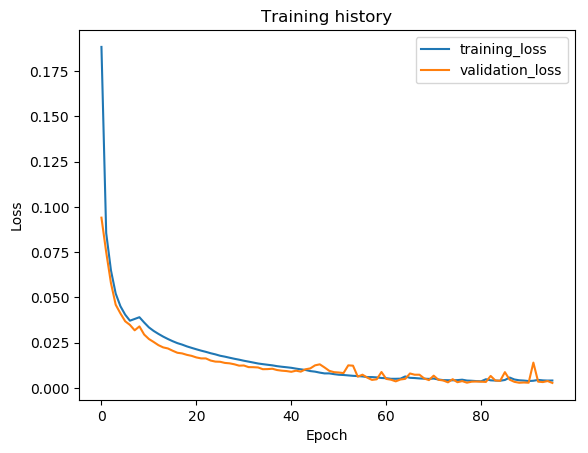

The data file committed next to this chart (first rows):
epoch, train_loss, val_loss, val_f1
1, 0.1883, 0.09401, 0.7916
2, 0.08551, 0.07494, 0.8268
3, 0.06491, 0.05789, 0.8362
4, 0.05207, 0.04592, 0.8674
5, 0.04506, 0.0411, 0.8868
6, 0.04041, 0.03676, 0.9006
7, 0.03708, 0.03475, 0.9051
8, 0.03804, 0.03176, 0.9225
9, 0.039, 0.03392, 0.9136
10, 0.03608, 0.02942, 0.9325
11, 0.03338, 0.02695, 0.9409
12, 0.03143, 0.02532, 0.9446
13, 0.0298, 0.02357, 0.9493
14, 0.02829, 0.02233, 0.9522
15, 0.02696, 0.02174, 0.9534
16, 0.02575, 0.02048, 0.9555
17, 0.02468, 0.01936, 0.9573
18, 0.02387, 0.019, 0.9581
19, 0.02288, 0.0182, 0.9596
20, 0.02207, 0.01764, 0.9605
21, 0.02128, 0.01677, 0.9616
22, 0.02053, 0.01625, 0.9625
23, 0.01986, 0.01623, 0.9624
24, 0.0191, 0.01506, 0.9635
25, 0.01847, 0.01447, 0.964
26, 0.01771, 0.01438, 0.9644
27, 0.01721, 0.01375, 0.9647
28, 0.01662, 0.01352, 0.9647
29, 0.01604, 0.01299, 0.9653
30, 0.01554, 0.01224, 0.9666
31, 0.01496, 0.01233, 0.9659
32, 0.01446, 0.01143, 0.9689
33, 0.01395, 0.01139, 0.9698
34, 0.01343, 0.01123, 0.971
35, 0.01307, 0.01028, 0.9726
36, 0.01273, 0.01033, 0.9727
37, 0.01241, 0.01053, 0.9727
38, 0.01195, 0.009814, 0.9744
39, 0.01163, 0.009455, 0.9758
40, 0.01135, 0.009244, 0.9746
41, 0.01105, 0.008833, 0.9766
42, 0.0106, 0.009466, 0.9736
43, 0.01021, 0.00893, 0.9777
44, 0.009846, 0.01024, 0.9778
45, 0.009241, 0.01072, 0.9784
46, 0.008923, 0.0124, 0.9788
47, 0.008383, 0.01297, 0.977
48, 0.007952, 0.01125, 0.9782
49, 0.007958, 0.009377, 0.9767
50, 0.007549, 0.008641, 0.9782
51, 0.007213, 0.008449, 0.9798
52, 0.007072, 0.008139, 0.9793
53, 0.006849, 0.0124, 0.9784
54, 0.006618, 0.01223, 0.9785
55, 0.006467, 0.006172, 0.9816
56, 0.006279, 0.007241, 0.9804
57, 0.005923, 0.005626, 0.9864
58, 0.005923, 0.004358, 0.991
59, 0.00575, 0.004706, 0.9899
60, 0.005424, 0.008721, 0.9824
... 36 more rows
